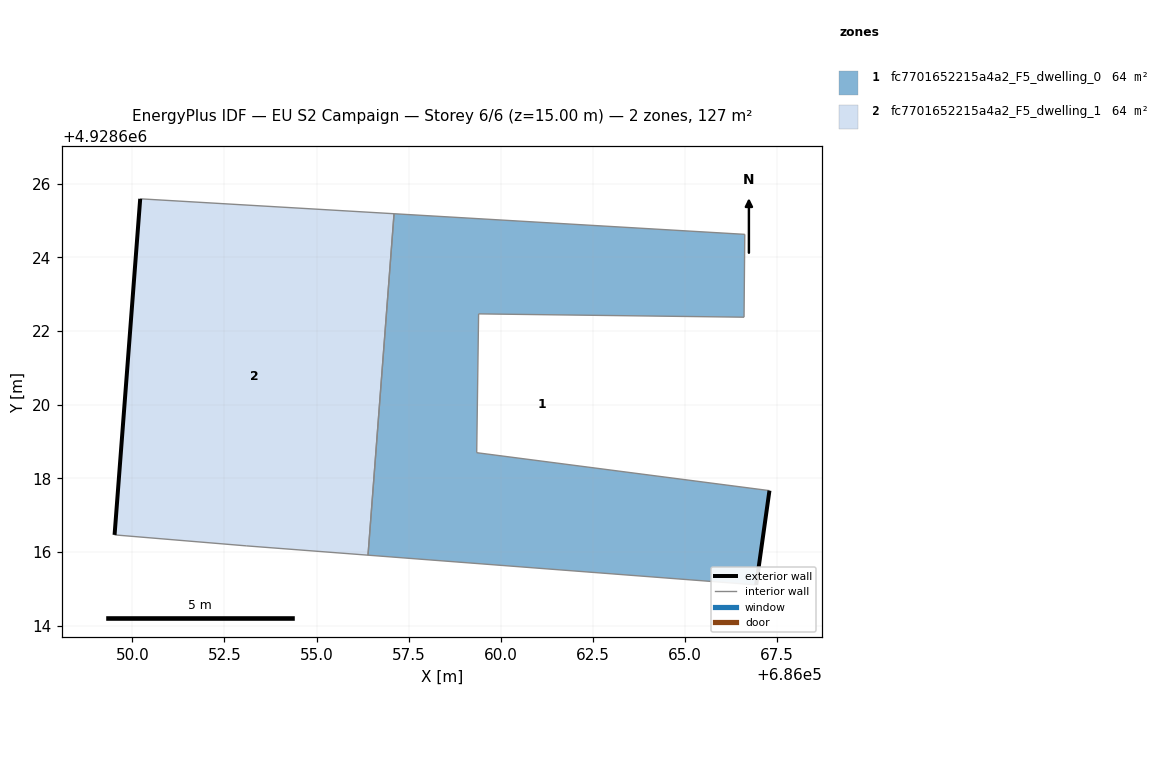
=== STOREY PLAN SPEC (per zone: floor XY polygon, exterior-wall plan segments, windows/doors) ===
zone 1: fc7701652215a4a2_F5_dwelling_0  (63.7 m²)
  floor: (686066.94, 4928615.11) (686067.30, 4928617.67) (686059.35, 4928618.70) (686059.40, 4928622.47) (686066.61, 4928622.38) (686066.63, 4928624.63) (686057.10, 4928625.19) (686056.40, 4928615.91)
  exterior wall: (686067.30, 4928617.67) – (686066.94, 4928615.11)  [2.6 m]
  interior walls: 7
zone 2: fc7701652215a4a2_F5_dwelling_1  (63.7 m²)
  floor: (686056.40, 4928615.91) (686057.10, 4928625.19) (686050.21, 4928625.59) (686049.51, 4928616.46) (686053.09, 4928616.17)
  exterior wall: (686049.52, 4928616.46) – (686050.21, 4928625.59)  [9.2 m]
  interior walls: 4

=== DERIVED (storey summary) ===
Building: EU S2 Campaign
Storey: 6 of 6  (floor level z = 15.00 m)
Storey gross floor area: 127.5 m²
Zones on this storey: 2
  - fc7701652215a4a2_F5_dwelling_0: floor 63.7 m²; exterior wall 2.6 m (7.8 m²); WWR 0.0%
  - fc7701652215a4a2_F5_dwelling_1: floor 63.7 m²; exterior wall 9.2 m (27.5 m²); WWR 0.0%
Zone adjacency (shared interzone walls):
  - fc7701652215a4a2_F5_dwelling_0 ↔ fc7701652215a4a2_F5_dwelling_1